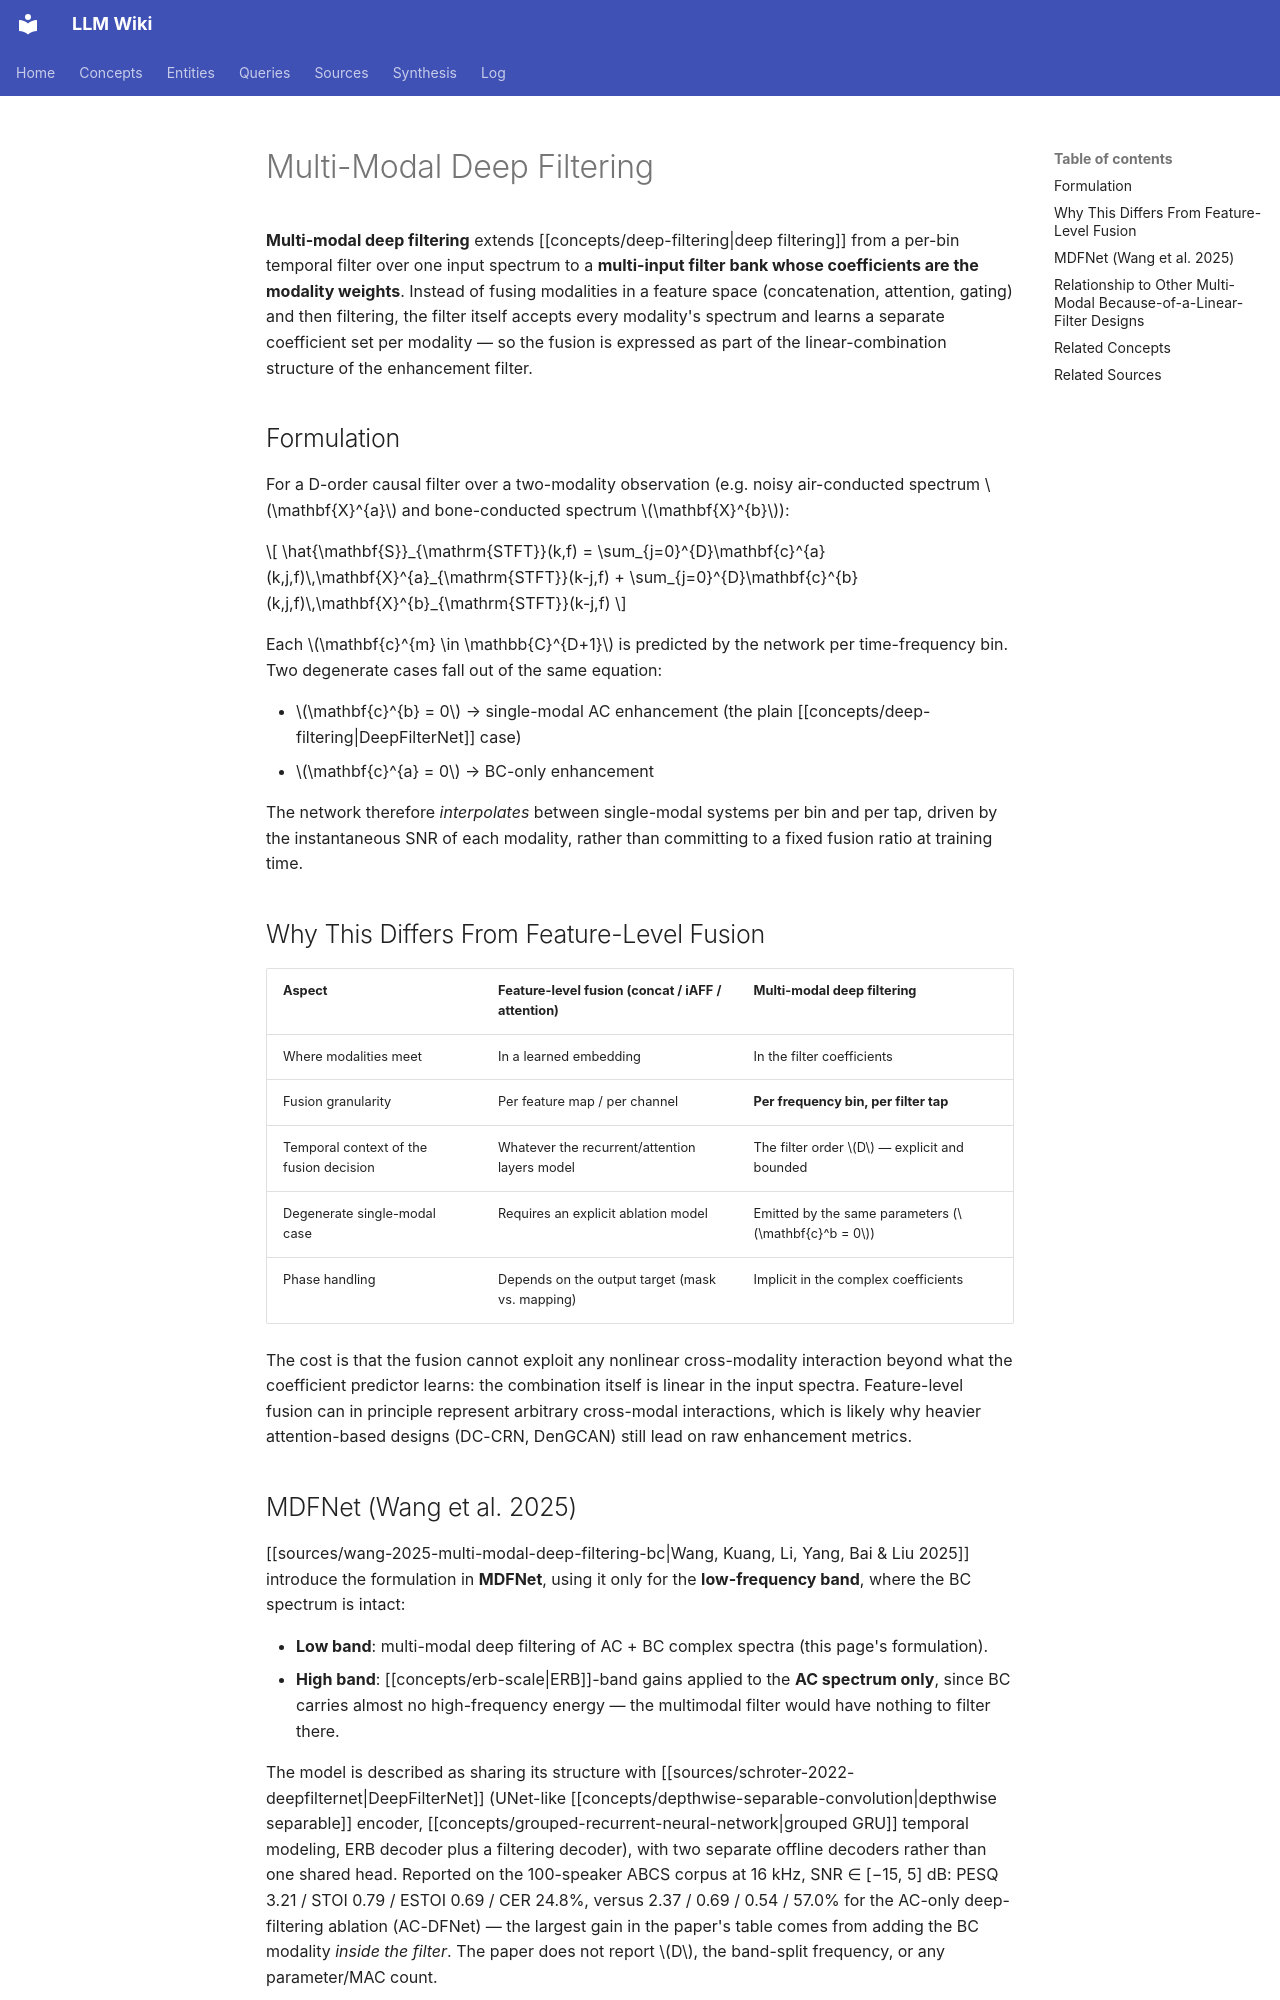

repository: proudzhu/llm-wiki · page: concepts/multi-modal-deep-filtering.html · generator: mkdocs

---
type: concept
created: 2026-11-08
updated: 2026-11-08
sources:
  - raw/papers/wang-2025-multi-modal-deep-filtering-bc/full-text.md
tags:
  - speech-enhancement
  - bone-conduction
  - multi-modal-fusion
  - deep-filtering
---

# Multi-Modal Deep Filtering

**Multi-modal deep filtering** extends [[concepts/deep-filtering|deep filtering]] from a per-bin temporal filter over one input spectrum to a **multi-input filter bank whose coefficients are the modality weights**. Instead of fusing modalities in a feature space (concatenation, attention, gating) and then filtering, the filter itself accepts every modality's spectrum and learns a separate coefficient set per modality — so the fusion is expressed as part of the linear-combination structure of the enhancement filter.

## Formulation

For a D-order causal filter over a two-modality observation (e.g. noisy air-conducted spectrum $\mathbf{X}^{a}$ and bone-conducted spectrum $\mathbf{X}^{b}$):

$$
\hat{\mathbf{S}}_{\mathrm{STFT}}(k,f) = \sum_{j=0}^{D}\mathbf{c}^{a}(k,j,f)\,\mathbf{X}^{a}_{\mathrm{STFT}}(k-j,f) + \sum_{j=0}^{D}\mathbf{c}^{b}(k,j,f)\,\mathbf{X}^{b}_{\mathrm{STFT}}(k-j,f)
$$

Each $\mathbf{c}^{m} \in \mathbb{C}^{D+1}$ is predicted by the network per time-frequency bin. Two degenerate cases fall out of the same equation:

- $\mathbf{c}^{b} = 0$ → single-modal AC enhancement (the plain [[concepts/deep-filtering|DeepFilterNet]] case)
- $\mathbf{c}^{a} = 0$ → BC-only enhancement

The network therefore *interpolates* between single-modal systems per bin and per tap, driven by the instantaneous SNR of each modality, rather than committing to a fixed fusion ratio at training time.

## Why This Differs From Feature-Level Fusion

| Aspect | Feature-level fusion (concat / iAFF / attention) | Multi-modal deep filtering |
|--------|------------------------------------------------|---------------------------|
| Where modalities meet | In a learned embedding | In the filter coefficients |
| Fusion granularity | Per feature map / per channel | **Per frequency bin, per filter tap** |
| Temporal context of the fusion decision | Whatever the recurrent/attention layers model | The filter order $D$ — explicit and bounded |
| Degenerate single-modal case | Requires an explicit ablation model | Emitted by the same parameters ($\mathbf{c}^b = 0$) |
| Phase handling | Depends on the output target (mask vs. mapping) | Implicit in the complex coefficients |

The cost is that the fusion cannot exploit any nonlinear cross-modality interaction beyond what the coefficient predictor learns: the combination itself is linear in the input spectra. Feature-level fusion can in principle represent arbitrary cross-modal interactions, which is likely why heavier attention-based designs (DC-CRN, DenGCAN) still lead on raw enhancement metrics.
